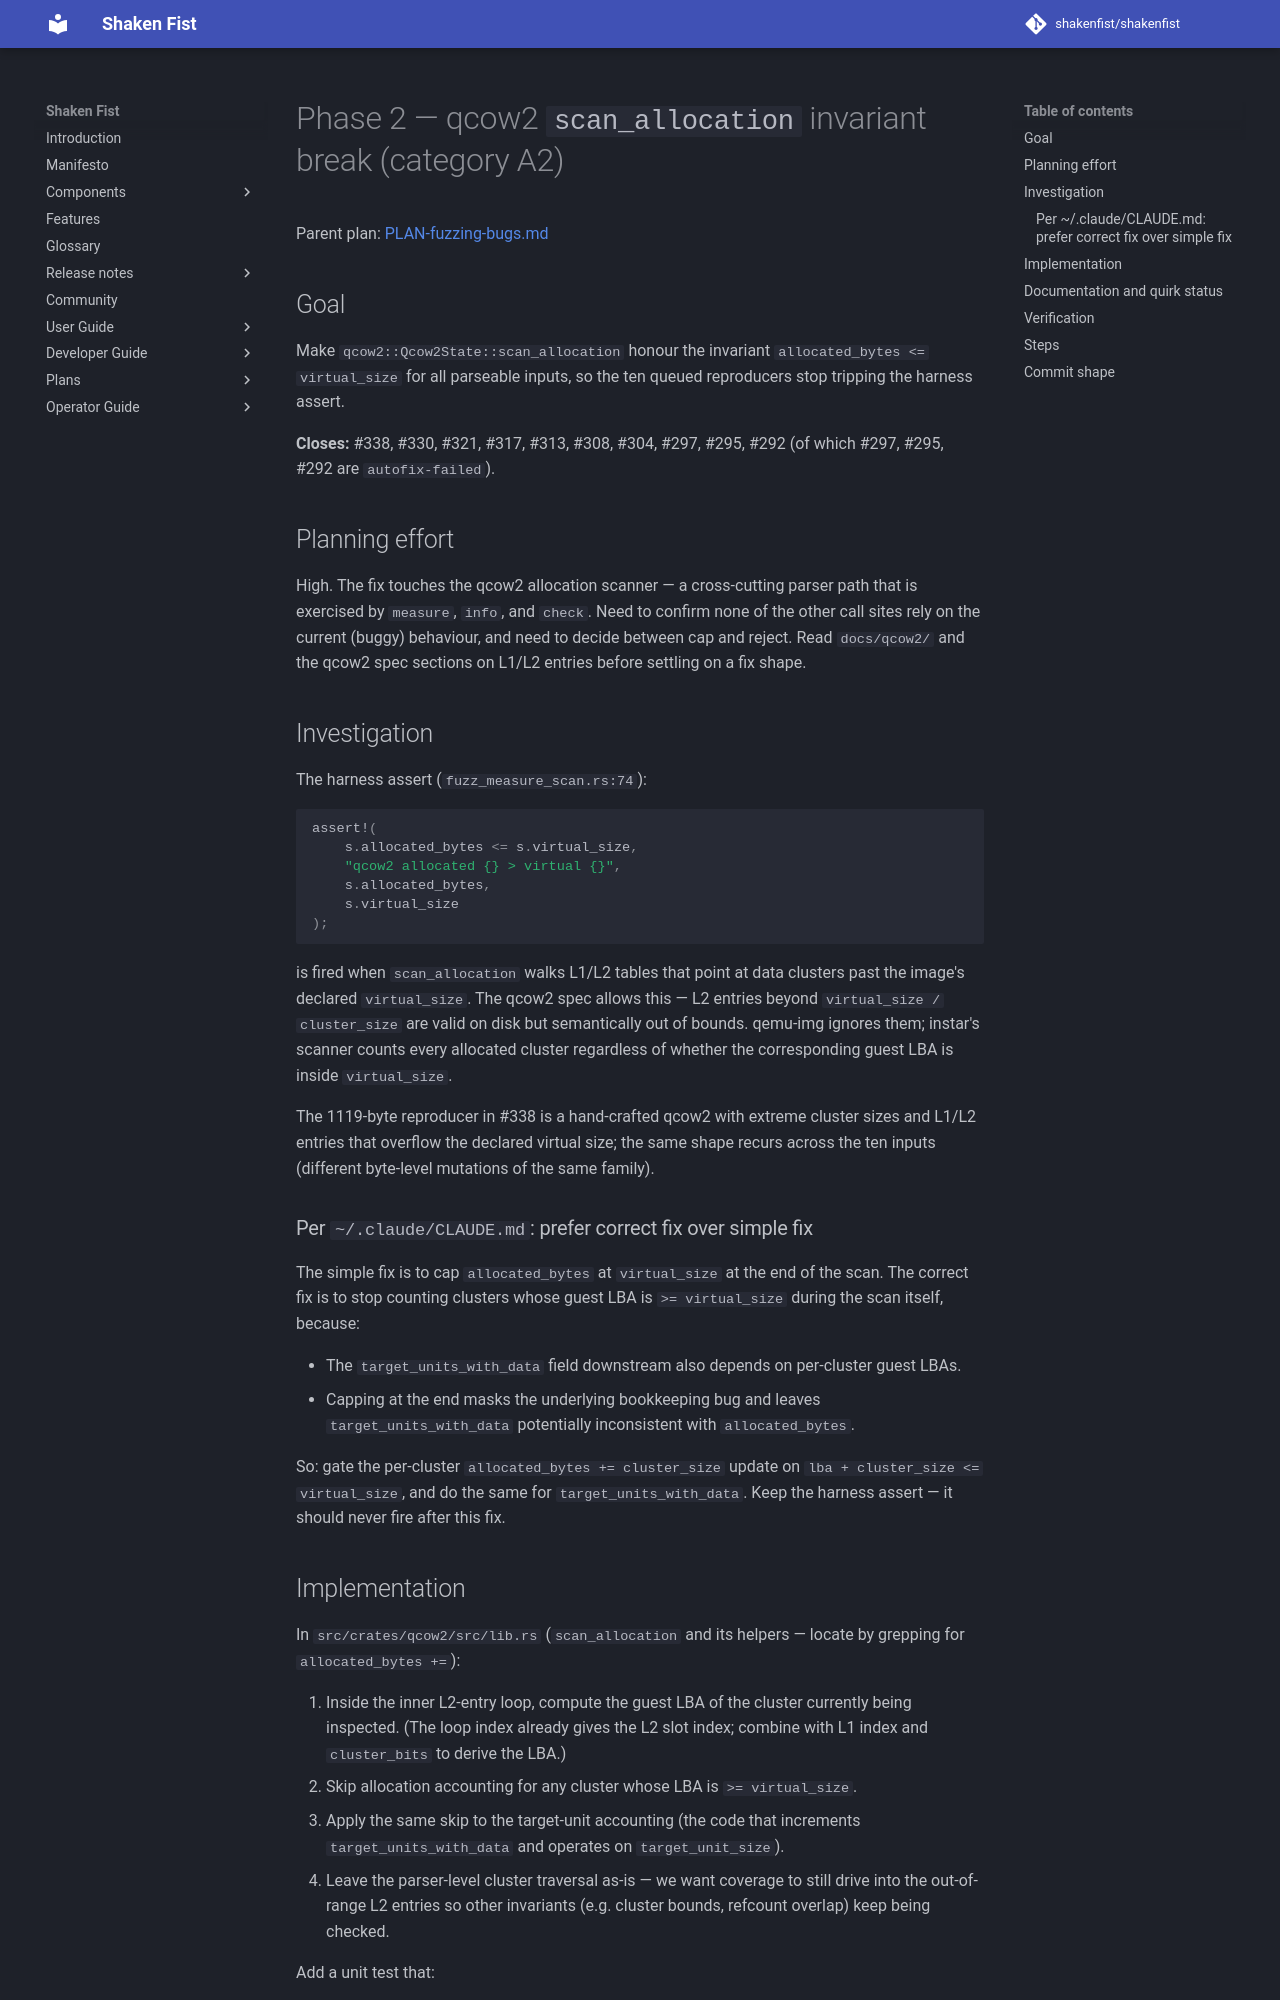

repository: shakenfist/shakenfist · page: components/instar/plans/PLAN-fuzzing-bugs-phase-02-measure-scan/index.html · generator: mkdocs

# Phase 2 — qcow2 `scan_allocation` invariant break (category A2)

Parent plan: [PLAN-fuzzing-bugs.md](/components/instar/plans/PLAN-fuzzing-bugs/)

## Goal

Make `qcow2::Qcow2State::scan_allocation` honour the invariant
`allocated_bytes <= virtual_size` for all parseable inputs, so
the ten queued reproducers stop tripping the harness assert.

**Closes:** #338, #330, #321, #317, #313, #308, #304, #297, #295, #292
(of which #297, #295, #292 are `autofix-failed`).

## Planning effort

High. The fix touches the qcow2 allocation scanner — a
cross-cutting parser path that is exercised by `measure`,
`info`, and `check`. Need to confirm none of the other call
sites rely on the current (buggy) behaviour, and need to decide
between cap and reject. Read `docs/qcow2/` and the qcow2 spec
sections on L1/L2 entries before settling on a fix shape.

## Investigation

The harness assert (`fuzz_measure_scan.rs:74`):

```rust
assert!(
    s.allocated_bytes <= s.virtual_size,
    "qcow2 allocated {} > virtual {}",
    s.allocated_bytes,
    s.virtual_size
);
```

is fired when `scan_allocation` walks L1/L2 tables that point at
data clusters past the image's declared `virtual_size`. The
qcow2 spec allows this — L2 entries beyond `virtual_size /
cluster_size` are valid on disk but semantically out of bounds.
qemu-img ignores them; instar's scanner counts every allocated
cluster regardless of whether the corresponding guest LBA is
inside `virtual_size`.

The 1119-byte reproducer in #338 is a hand-crafted qcow2 with
extreme cluster sizes and L1/L2 entries that overflow the
declared virtual size; the same shape recurs across the ten
inputs (different byte-level mutations of the same family).

### Per `~/.claude/CLAUDE.md`: prefer correct fix over simple fix

The simple fix is to cap `allocated_bytes` at `virtual_size` at
the end of the scan. The correct fix is to stop counting
clusters whose guest LBA is `>= virtual_size` during the scan
itself, because:

* The `target_units_with_data` field downstream also depends on
  per-cluster guest LBAs.
* Capping at the end masks the underlying bookkeeping bug and
  leaves `target_units_with_data` potentially inconsistent with
  `allocated_bytes`.

So: gate the per-cluster `allocated_bytes += cluster_size`
update on `lba + cluster_size <= virtual_size`, and do the same
for `target_units_with_data`. Keep the harness assert — it
should never fire after this fix.
